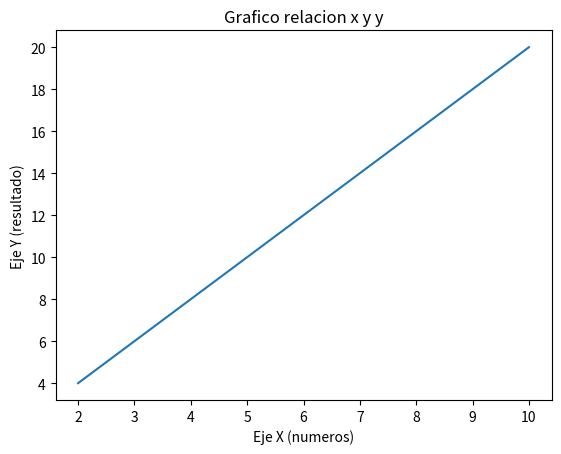

Write the Python code that produced this figure.
import matplotlib.pyplot as plt

x = [2,4,6,8,10]
y = [4,8,12,16,20]

plt.plot(x , y)
plt.title ("Grafico relacion x y y")
plt.xlabel ("Eje X (numeros)")
plt.ylabel ("Eje Y (resultado)")

plt.show()